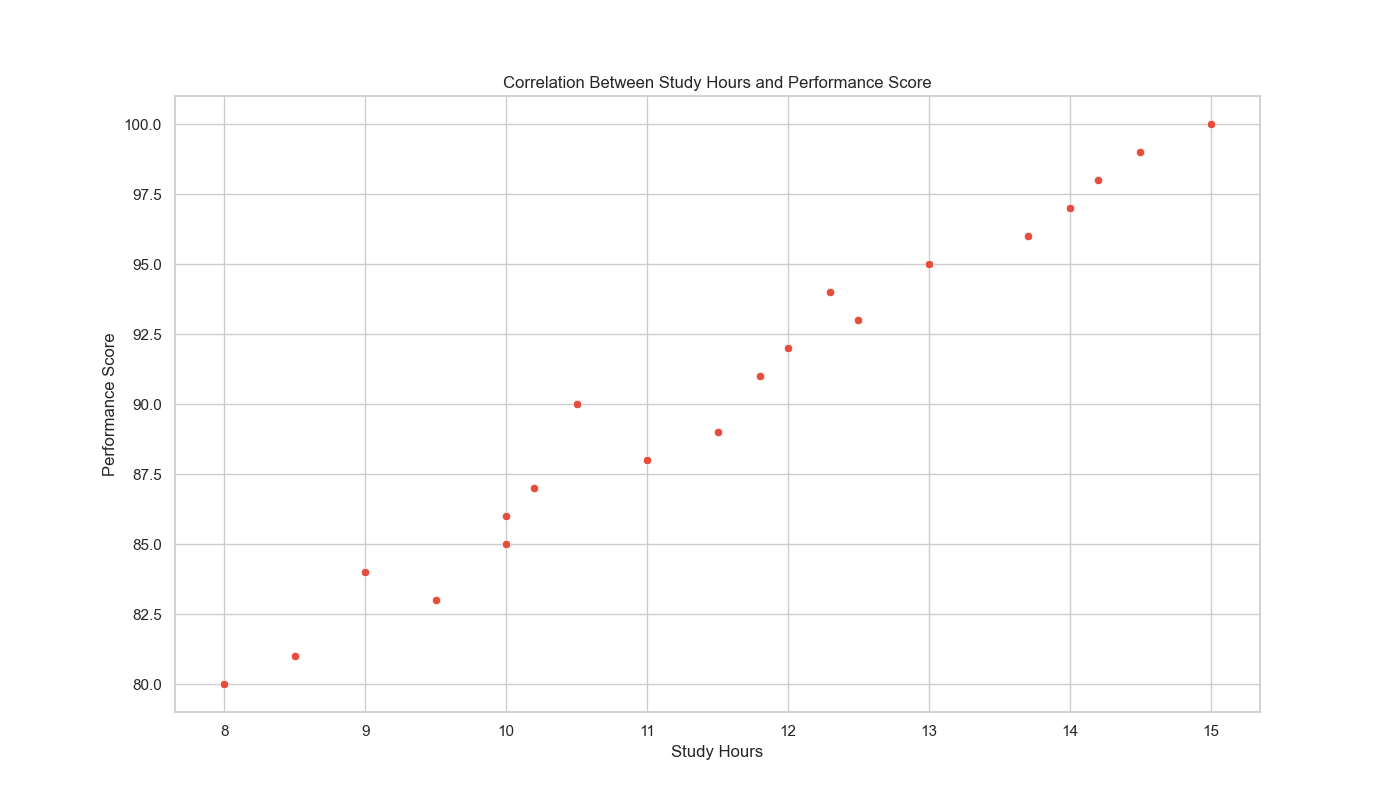

Values plotted in this chart, from the file beside it:
table
Performance_Score, Study_Hours
85, 10
88, 11
90, 10.5
92, 12
95, 13
89, 11.5
93, 12.5
97, 14
84, 9
86, 10
80, 8
91, 11.8
94, 12.3
96, 13.7
98, 14.2
83, 9.5
87, 10.2
81, 8.5
99, 14.5
100, 15
